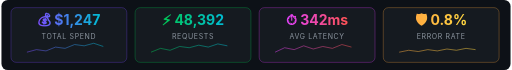
t = 0.00 s
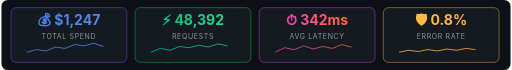
t = 0.65 s
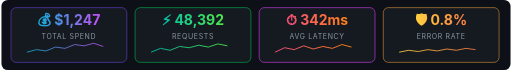
t = 1.31 s
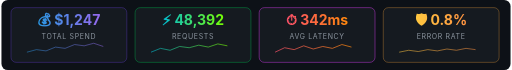
t = 2.00 s
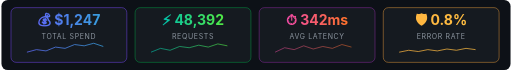
t = 2.63 s
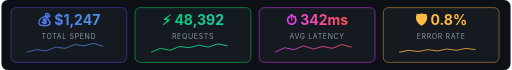
t = 3.50 s

The animated SVG that drew these frames (rendered in a browser with its animation timeline set to each time). Animation: 16 SMIL elements (animate=16); one cycle of 4.00 s, repeats indefinitely.

<svg xmlns="http://www.w3.org/2000/svg" viewBox="0 0 800 110" width="800" height="110">
  <defs>
    <linearGradient id="tg1" x1="0%" y1="0%" x2="100%" y2="0%">
      <stop offset="0%" style="stop-color:#7C4DFF">
        <animate attributeName="stop-color" values="#7C4DFF;#00BCD4;#7C4DFF" dur="3s" repeatCount="indefinite"/>
      </stop>
      <stop offset="100%" style="stop-color:#00BCD4">
        <animate attributeName="stop-color" values="#00BCD4;#E040FB;#00BCD4" dur="3s" repeatCount="indefinite"/>
      </stop>
    </linearGradient>
    <linearGradient id="tg2" x1="0%" y1="0%" x2="100%" y2="0%">
      <stop offset="0%" style="stop-color:#00C853">
        <animate attributeName="stop-color" values="#00C853;#00BCD4;#00C853" dur="4s" repeatCount="indefinite"/>
      </stop>
      <stop offset="100%" style="stop-color:#00BCD4">
        <animate attributeName="stop-color" values="#00BCD4;#76FF03;#00BCD4" dur="4s" repeatCount="indefinite"/>
      </stop>
    </linearGradient>
    <linearGradient id="tg3" x1="0%" y1="0%" x2="100%" y2="0%">
      <stop offset="0%" style="stop-color:#E040FB">
        <animate attributeName="stop-color" values="#E040FB;#FF5252;#E040FB" dur="3.5s" repeatCount="indefinite"/>
      </stop>
      <stop offset="100%" style="stop-color:#FF5252">
        <animate attributeName="stop-color" values="#FF5252;#FF9100;#FF5252" dur="3.5s" repeatCount="indefinite"/>
      </stop>
    </linearGradient>
    <linearGradient id="tg4" x1="0%" y1="0%" x2="100%" y2="0%">
      <stop offset="0%" style="stop-color:#FFAB40">
        <animate attributeName="stop-color" values="#FFAB40;#FFD740;#FFAB40" dur="3s" repeatCount="indefinite"/>
      </stop>
      <stop offset="100%" style="stop-color:#FFD740">
        <animate attributeName="stop-color" values="#FFD740;#FF6E40;#FFD740" dur="3s" repeatCount="indefinite"/>
      </stop>
    </linearGradient>
  </defs>

  <rect width="800" height="110" rx="10" fill="#0D1117"/>

  <!-- Feature boxes -->
  <!-- Box 1: Cost Tracking -->
  <rect x="15" y="12" width="182" height="86" rx="8" fill="#161B22" stroke="#7C4DFF" stroke-width="1" opacity="0.9">
    <animate attributeName="stroke-opacity" values="0.5;1;0.5" dur="2s" repeatCount="indefinite"/>
  </rect>
  <text x="106" y="40" text-anchor="middle" font-family="'SF Pro','Inter',sans-serif" font-size="22" font-weight="700" fill="url(#tg1)">💰 $1,247</text>
  <text x="106" y="62" text-anchor="middle" font-family="'SF Pro','Inter',sans-serif" font-size="11" fill="#8B949E" letter-spacing="1">TOTAL SPEND</text>
  <!-- Sparkline -->
  <polyline points="40,82 55,78 70,80 85,74 100,76 115,70 130,72 145,68 160,73" fill="none" stroke="url(#tg1)" stroke-width="1.5" opacity="0.7">
    <animate attributeName="opacity" values="0.5;1;0.5" dur="2s" repeatCount="indefinite"/>
  </polyline>

  <!-- Box 2: Requests -->
  <rect x="210" y="12" width="182" height="86" rx="8" fill="#161B22" stroke="#00C853" stroke-width="1" opacity="0.9">
    <animate attributeName="stroke-opacity" values="0.5;1;0.5" dur="2.3s" repeatCount="indefinite"/>
  </rect>
  <text x="301" y="40" text-anchor="middle" font-family="'SF Pro','Inter',sans-serif" font-size="22" font-weight="700" fill="url(#tg2)">⚡ 48,392</text>
  <text x="301" y="62" text-anchor="middle" font-family="'SF Pro','Inter',sans-serif" font-size="11" fill="#8B949E" letter-spacing="1">REQUESTS</text>
  <polyline points="235,82 250,76 265,79 280,73 295,75 310,71 325,74 340,69 355,72" fill="none" stroke="url(#tg2)" stroke-width="1.5" opacity="0.7">
    <animate attributeName="opacity" values="0.5;1;0.5" dur="2.3s" repeatCount="indefinite"/>
  </polyline>

  <!-- Box 3: Latency -->
  <rect x="405" y="12" width="182" height="86" rx="8" fill="#161B22" stroke="#E040FB" stroke-width="1" opacity="0.9">
    <animate attributeName="stroke-opacity" values="0.5;1;0.5" dur="2.6s" repeatCount="indefinite"/>
  </rect>
  <text x="496" y="40" text-anchor="middle" font-family="'SF Pro','Inter',sans-serif" font-size="22" font-weight="700" fill="url(#tg3)">⏱ 342ms</text>
  <text x="496" y="62" text-anchor="middle" font-family="'SF Pro','Inter',sans-serif" font-size="11" fill="#8B949E" letter-spacing="1">AVG LATENCY</text>
  <polyline points="430,82 445,75 460,78 475,72 490,77 505,73 520,76 535,70 550,74" fill="none" stroke="url(#tg3)" stroke-width="1.5" opacity="0.7">
    <animate attributeName="opacity" values="0.5;1;0.5" dur="2.6s" repeatCount="indefinite"/>
  </polyline>

  <!-- Box 4: Error Rate -->
  <rect x="600" y="12" width="182" height="86" rx="8" fill="#161B22" stroke="#FFAB40" stroke-width="1" opacity="0.9">
    <animate attributeName="stroke-opacity" values="0.5;1;0.5" dur="2.1s" repeatCount="indefinite"/>
  </rect>
  <text x="691" y="40" text-anchor="middle" font-family="'SF Pro','Inter',sans-serif" font-size="22" font-weight="700" fill="url(#tg4)">🛡 0.8%</text>
  <text x="691" y="62" text-anchor="middle" font-family="'SF Pro','Inter',sans-serif" font-size="11" fill="#8B949E" letter-spacing="1">ERROR RATE</text>
  <polyline points="625,82 640,79 655,81 670,78 685,80 700,77 715,79 730,76 745,78" fill="none" stroke="url(#tg4)" stroke-width="1.5" opacity="0.7">
    <animate attributeName="opacity" values="0.5;1;0.5" dur="2.1s" repeatCount="indefinite"/>
  </polyline>
</svg>
